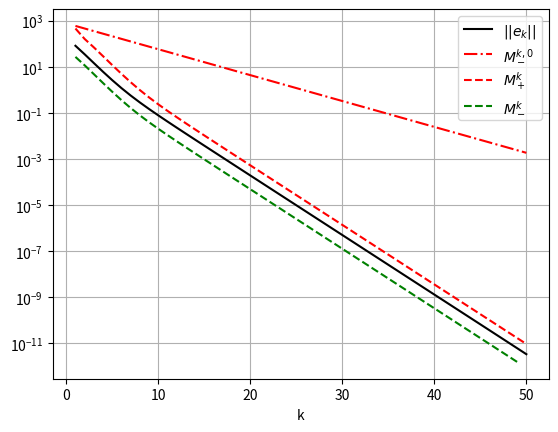

Reproduce this figure in Python.
import numpy as np
import matplotlib.pyplot as plt


def m_0k_plus(k, diff):
    return (Q_C ** k) / (1 - Q_C) * diff


def m_k_plus(diff):
    return Q_C / (1 - Q_C) * diff


def m_k_minus(diff):
    return 1 / (1 + Q_C) * diff


TAU = 0.6
Q_C = .662
N = 200
EXACT = np.ones(N)
N_ITER = 50

a = []
temp = []
for i in range(1, N + 1):
    for j in range(1, N + 1):
        temp.append(i if i == j else 1 / (i + j))
    a.append(temp)
    temp = []
a = np.matrix(a)
b = np.diag(np.diagonal(a))
b = np.linalg.inv(b)
L_Matrix = np.identity(N) - TAU * np.matmul(b, a)
Q_C = np.linalg.norm(L_Matrix, 1)
print(Q_C)


f = a.dot(EXACT).reshape((N, 1))
B_Vector = TAU * b.dot(f)


x = np.zeros(N)
ers = [np.linalg.norm(x - EXACT)]
mk0p = []
mkp = []
mkm = []
temp = np.linalg.norm(L_Matrix.dot(x) + B_Vector)

for i in range(N_ITER):
    x_new = L_Matrix.dot(x) + B_Vector
    ers.append(np.linalg.norm(x_new - EXACT))
    mk0p.append(m_0k_plus(i, temp))
    mkp.append(m_k_plus(np.linalg.norm(x_new - x)))
    mkm.append(m_k_minus(np.linalg.norm(x_new - x)))
    x = x_new


plt.plot(list(range(1, N_ITER + 1)), ers[1:], label='$||e_k||$', color='black')
plt.plot(list(range(1, N_ITER + 1)), mk0p, label='$M^{k,0}_-$', ls='-.', color='red')
plt.plot(list(range(1, N_ITER + 1)), mkp, label='$M^k_+$', ls='--', color='red')
plt.plot(list(range(1, N_ITER)), mkm[1:], label='$M_-^k$', ls='--', color='green')
plt.yscale("log")
plt.xlabel("k")
plt.legend()
plt.grid()
plt.show()